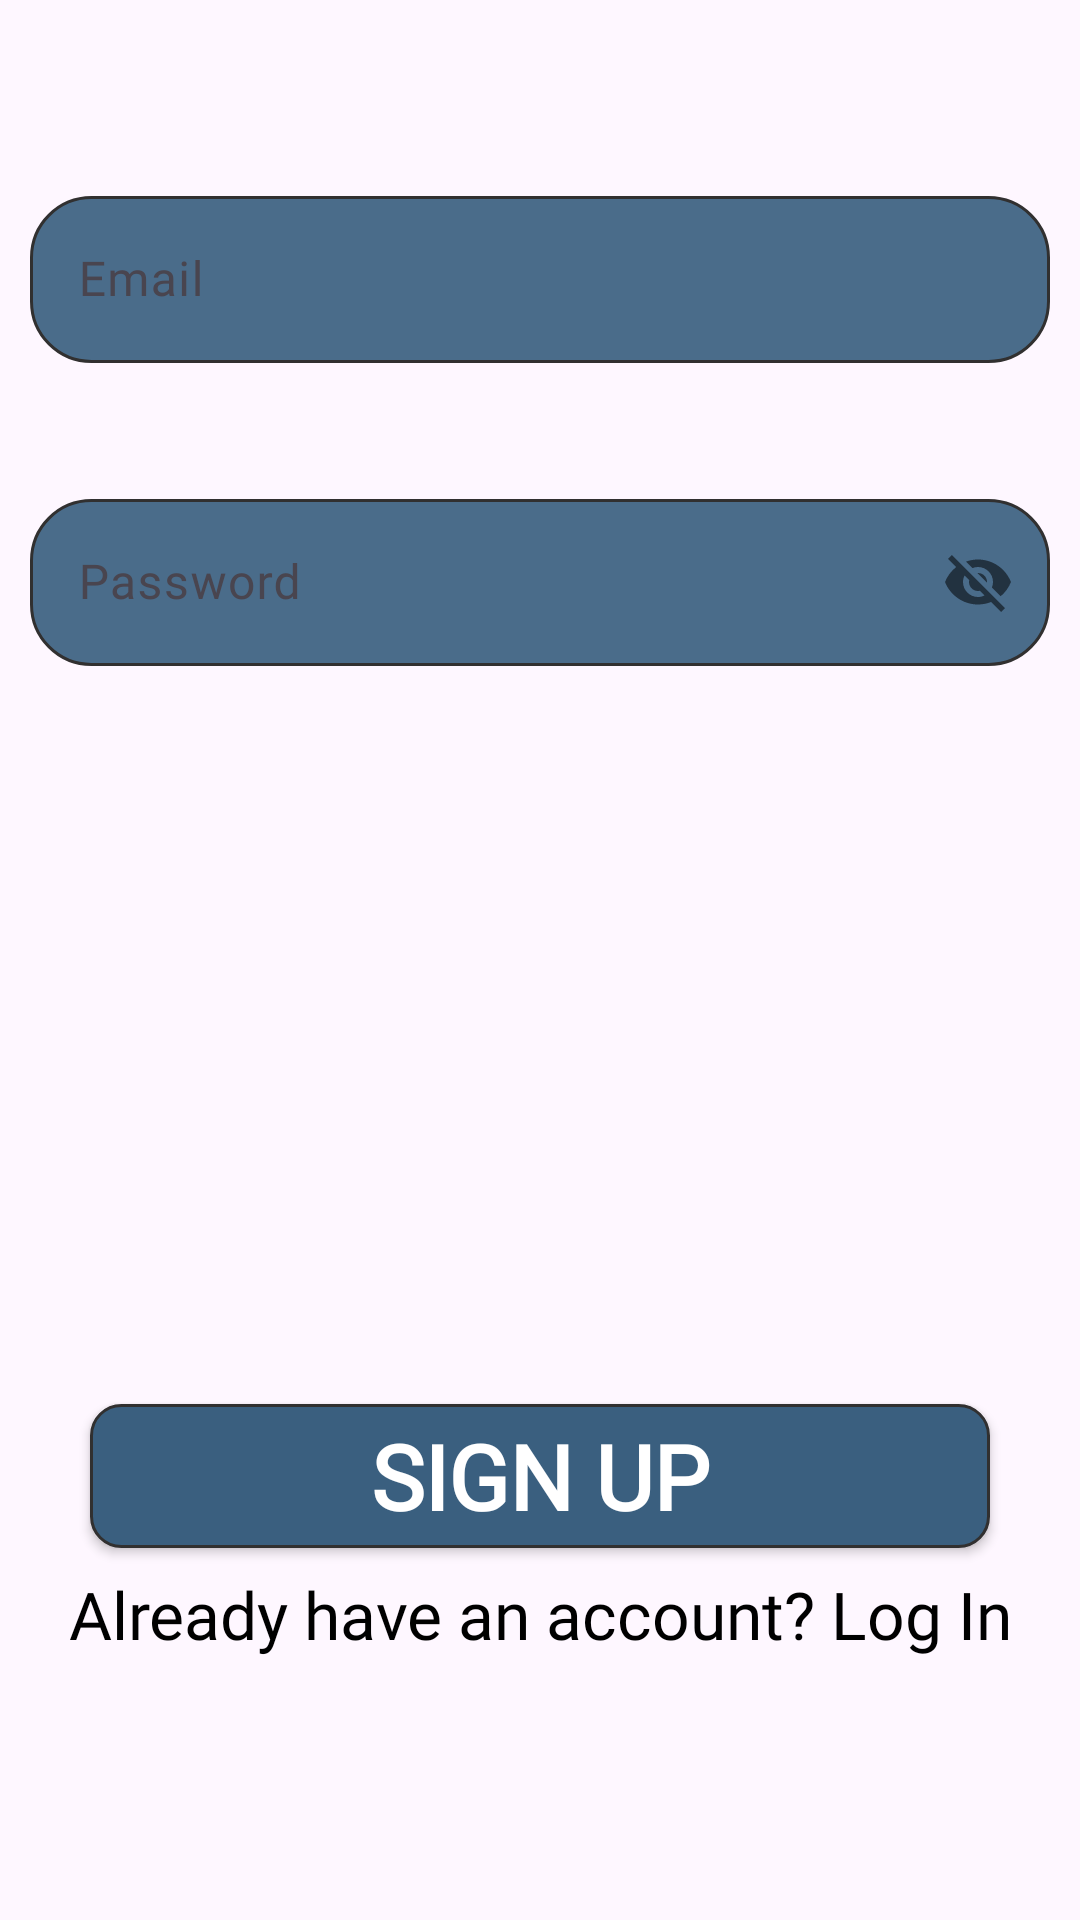

The Android layout XML behind this screen, and the referenced resources:
<!-- AndroidManifest.xml: application theme Theme.MasterApp -->
<!-- res/layout/fragment_signup.xml -->
<?xml version="1.0" encoding="utf-8"?>
<androidx.constraintlayout.widget.ConstraintLayout xmlns:android="http://schemas.android.com/apk/res/android"
    xmlns:app="http://schemas.android.com/apk/res-auto"
    xmlns:tools="http://schemas.android.com/tools"
    android:layout_width="match_parent"
    android:layout_height="match_parent"
    android:background="@drawable/backgroundapp"
    tools:context=".fragments.SignupFragment">


    <com.google.android.material.textfield.TextInputLayout
        android:id="@+id/etlayoutEmail"
        android:layout_width="match_parent"
        android:layout_height="wrap_content"
        android:layout_marginTop="50dp"
        app:startIconDrawable="@drawable/email"
        android:padding="10dp"
        app:layout_constraintEnd_toEndOf="parent"
        app:layout_constraintHorizontal_bias="0.5"
        app:layout_constraintStart_toStartOf="parent"
        app:layout_constraintTop_toTopOf="parent">

        <com.google.android.material.textfield.TextInputEditText
            android:id="@+id/etEmail"
            android:layout_width="match_parent"
            android:layout_height="match_parent"
            android:ems="10"
            android:hint="Email"
            android:fontFamily="@font/roboto_slab"
            android:textColor="@color/black"
            android:background="@drawable/edittext_background"
            android:inputType="textEmailAddress"
            app:layout_constraintEnd_toEndOf="parent"
            app:layout_constraintHorizontal_bias="1.0"
            app:layout_constraintStart_toStartOf="parent"
            app:layout_constraintTop_toTopOf="parent" />
    </com.google.android.material.textfield.TextInputLayout>


    <com.google.android.material.textfield.TextInputLayout
        android:id="@+id/etlayoutPassword"
        android:layout_width="match_parent"
        android:layout_height="wrap_content"
        app:layout_constraintEnd_toEndOf="parent"
        android:layout_marginTop="20sp"
        android:padding="10dp"
        app:passwordToggleEnabled="true"
        app:layout_constraintHorizontal_bias="0.5"
        app:layout_constraintStart_toStartOf="parent"
        app:layout_constraintTop_toBottomOf="@id/etlayoutEmail">

        <EditText
            android:id="@+id/etPassword"
            android:layout_width="match_parent"
            android:layout_height="match_parent"
            android:ems="10"
            android:background="@drawable/edittext_background"
            android:hint="Password"
            android:fontFamily="@font/roboto_slab"
            android:textColor="@color/black"
            android:inputType="text"
            app:layout_constraintEnd_toEndOf="parent"
            app:layout_constraintHorizontal_bias="0.0"
            app:layout_constraintStart_toStartOf="parent"
            tools:layout_editor_absoluteY="213dp" />

    </com.google.android.material.textfield.TextInputLayout>



    <androidx.appcompat.widget.AppCompatButton
        android:id="@+id/btnSignUp"
        android:layout_width="300dp"
        android:layout_height="wrap_content"
        android:layout_marginTop="236dp"
        android:text="Sign Up"
        android:background="@drawable/yesbtn_background"
        android:textSize="30sp"
        android:fontFamily="@font/roboto_slab"
        android:textColor="@color/white"
        android:textStyle="bold"
        app:layout_constraintEnd_toEndOf="parent"
        app:layout_constraintHorizontal_bias="0.501"
        app:layout_constraintStart_toStartOf="parent"
        app:layout_constraintTop_toBottomOf="@+id/etlayoutPassword" />

    <TextView
        android:id="@+id/tvBackToLogin"
        android:layout_width="0dp"
        android:layout_height="wrap_content"
        android:text="Already have an account? Log In"
        android:textAlignment="center"
        android:textSize="22sp"
        android:fontFamily="@font/roboto_slab"
        android:textColor="@color/black"
        app:layout_constraintBottom_toBottomOf="parent"
        app:layout_constraintEnd_toEndOf="parent"
        app:layout_constraintHorizontal_bias="0.0"
        app:layout_constraintStart_toStartOf="parent"
        app:layout_constraintTop_toBottomOf="@+id/btnSignUp"
        app:layout_constraintVertical_bias="0.079" />
</androidx.constraintlayout.widget.ConstraintLayout>
<!-- resources referenced by this layout -->
<resources>
  <color name="black">#FF000000</color>
  <color name="white">#FFFFFFFF</color>
  <!-- drawable edittext_background (drawable) -->
  <?xml version="1.0" encoding="utf-8"?>
  <shape xmlns:android="http://schemas.android.com/apk/res/android">
  
      <stroke android:width="1dp"
          android:color="@color/grey"/>
  
      <solid android:color="@color/cardColor2"/>
      <corners android:radius="20dp"/>
  </shape>
  <!-- drawable yesbtn_background (drawable) -->
  <?xml version="1.0" encoding="utf-8"?>
  <shape xmlns:android="http://schemas.android.com/apk/res/android">
  
      <solid android:color="@color/cardColor3"/>
      <stroke android:color="@color/grey"
          android:width="1dp"/>
      <corners android:radius="10dp"/>
  
  </shape>
  <style name="Theme.MasterApp" parent="Base.Theme.MasterApp" />
  <color name="grey">#313030</color>
  <color name="cardColor2">#4A6C8A</color>
  <color name="cardColor3">#3A5F7F </color>
  <style name="Base.Theme.MasterApp" parent="Theme.Material3.DayNight.NoActionBar">
          
  
  
  
          <item name="android:textColorSecondary">@color/white</item>
  
      </style>
</resources>
